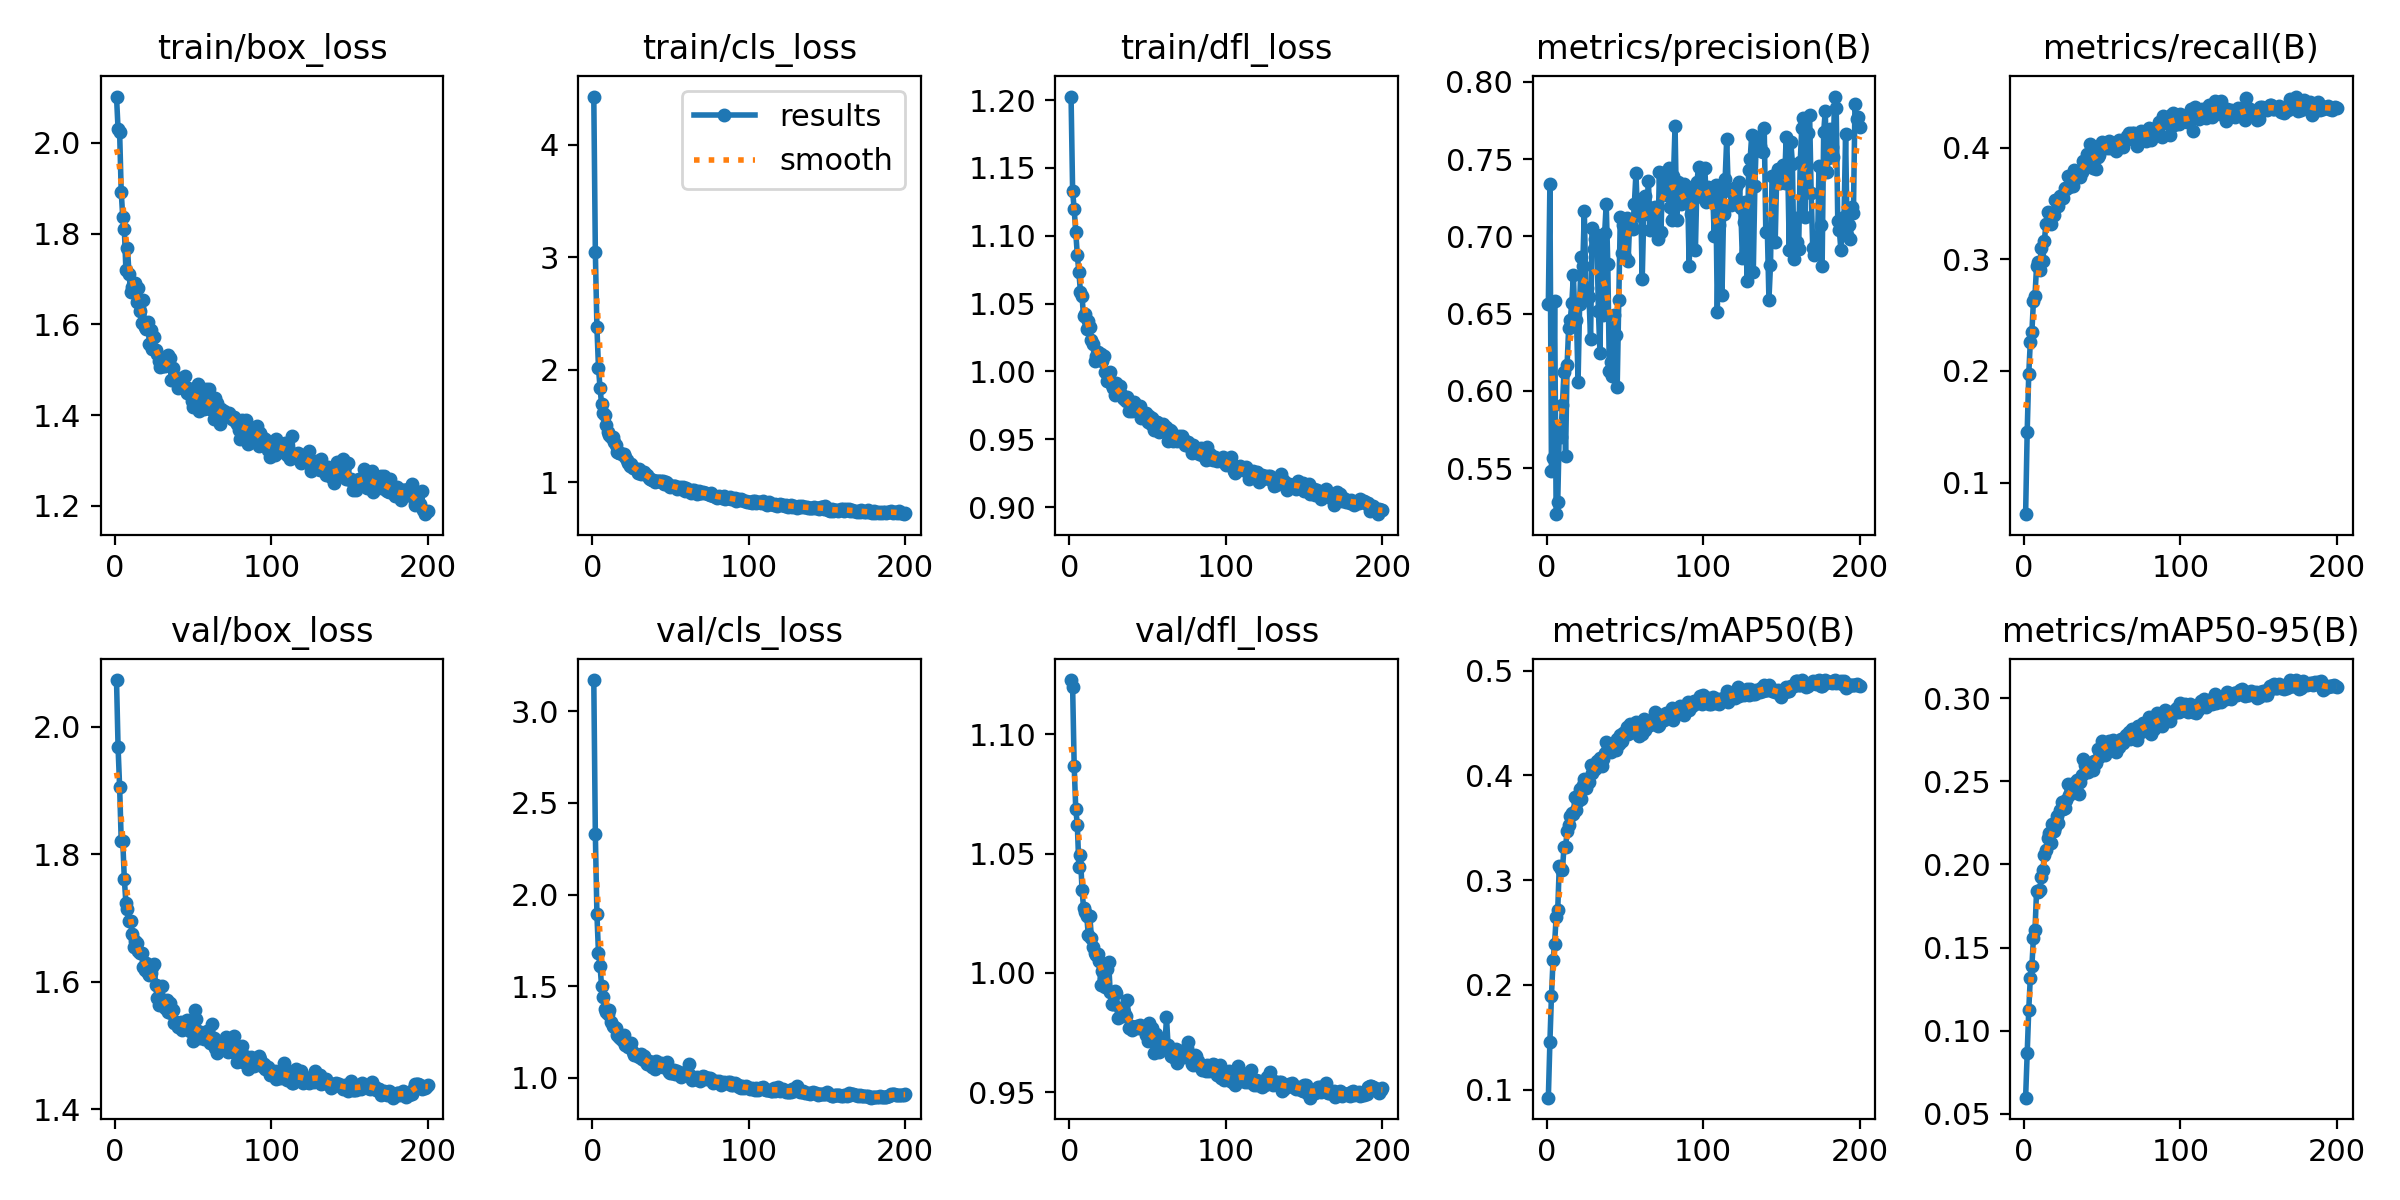

Values plotted in this chart, from the file beside it:
epoch, time, train/box_loss, train/cls_loss, train/dfl_loss, metrics/precision(B), metrics/recall(B), metrics/mAP50(B), metrics/mAP50-95(B), val/box_loss, val/cls_loss, val/dfl_loss, lr/pg0, lr/pg1, lr/pg2
1, 65.05, 2.102, 4.43, 1.203, 0.6564, 0.07168, 0.09228, 0.05958, 2.073, 3.171, 1.123, 0.000166, 0.000166, 0.000166
2, 126.8, 2.03, 3.044, 1.133, 0.7337, 0.1451, 0.1454, 0.08619, 1.967, 2.328, 1.12, 0.0003311, 0.0003311, 0.0003311
3, 185.1, 2.023, 2.38, 1.12, 0.5482, 0.1972, 0.1897, 0.1125, 1.905, 1.894, 1.087, 0.0004944, 0.0004944, 0.0004944
4, 244.7, 1.893, 2.018, 1.102, 0.5566, 0.2258, 0.2233, 0.1316, 1.821, 1.681, 1.069, 0.0004926, 0.0004926, 0.0004926
5, 305.2, 1.836, 1.837, 1.086, 0.6585, 0.2349, 0.2391, 0.1387, 1.82, 1.61, 1.062, 0.0004901, 0.0004901, 0.0004901
6, 364.9, 1.809, 1.691, 1.073, 0.5202, 0.2624, 0.265, 0.1559, 1.761, 1.5, 1.044, 0.0004876, 0.0004876, 0.0004876
7, 424.4, 1.721, 1.612, 1.059, 0.5281, 0.2676, 0.2716, 0.1604, 1.724, 1.442, 1.05, 0.0004852, 0.0004852, 0.0004852
8, 485.3, 1.768, 1.593, 1.055, 0.5739, 0.2938, 0.3137, 0.1841, 1.714, 1.377, 1.035, 0.0004827, 0.0004827, 0.0004827
9, 543.4, 1.712, 1.507, 1.04, 0.5703, 0.2975, 0.3106, 0.1837, 1.695, 1.361, 1.027, 0.0004802, 0.0004802, 0.0004802
10, 601.2, 1.672, 1.448, 1.042, 0.5906, 0.2901, 0.3094, 0.1846, 1.696, 1.349, 1.026, 0.0004777, 0.0004777, 0.0004777
11, 660.4, 1.682, 1.415, 1.032, 0.6122, 0.3103, 0.3313, 0.1924, 1.675, 1.368, 1.024, 0.0004752, 0.0004752, 0.0004752
12, 722.6, 1.671, 1.403, 1.037, 0.5578, 0.2987, 0.3312, 0.1964, 1.654, 1.305, 1.016, 0.0004728, 0.0004728, 0.0004728
13, 782.5, 1.691, 1.402, 1.032, 0.6171, 0.3168, 0.3466, 0.2055, 1.665, 1.283, 1.024, 0.0004703, 0.0004703, 0.0004703
14, 841.6, 1.65, 1.353, 1.023, 0.641, 0.3317, 0.353, 0.2088, 1.66, 1.277, 1.015, 0.0004678, 0.0004678, 0.0004678
15, 900.4, 1.681, 1.329, 1.02, 0.6458, 0.3419, 0.3614, 0.2159, 1.649, 1.27, 1.011, 0.0004654, 0.0004654, 0.0004654
16, 960, 1.63, 1.264, 1.008, 0.6569, 0.3418, 0.3636, 0.219, 1.645, 1.233, 1.008, 0.0004629, 0.0004629, 0.0004629
17, 1017, 1.603, 1.261, 1.012, 0.6748, 0.3312, 0.3629, 0.2127, 1.645, 1.225, 1.008, 0.0004604, 0.0004604, 0.0004604
18, 1074, 1.653, 1.26, 1.015, 0.6467, 0.3395, 0.3796, 0.2244, 1.623, 1.216, 1.008, 0.0004579, 0.0004579, 0.0004579
19, 1134, 1.595, 1.246, 1.013, 0.6462, 0.3394, 0.3671, 0.2203, 1.618, 1.206, 1.005, 0.0004554, 0.0004554, 0.0004554
20, 1193, 1.589, 1.25, 1.013, 0.6059, 0.3532, 0.3752, 0.2224, 1.629, 1.232, 0.995, 0.000453, 0.000453, 0.000453
21, 1250, 1.605, 1.224, 1.007, 0.6561, 0.3534, 0.3871, 0.229, 1.613, 1.182, 1.001, 0.0004505, 0.0004505, 0.0004505
22, 1307, 1.557, 1.193, 1.011, 0.6865, 0.3477, 0.3774, 0.2249, 1.61, 1.187, 0.9975, 0.000448, 0.000448, 0.000448
23, 1365, 1.588, 1.17, 0.9999, 0.6806, 0.3569, 0.3906, 0.2329, 1.614, 1.167, 0.994, 0.0004456, 0.0004456, 0.0004456
24, 1422, 1.545, 1.145, 0.9928, 0.7167, 0.3557, 0.397, 0.2378, 1.623, 1.17, 1.002, 0.0004431, 0.0004431, 0.0004431
25, 1480, 1.572, 1.162, 0.9981, 0.6642, 0.3547, 0.3878, 0.2335, 1.628, 1.19, 1.005, 0.0004406, 0.0004406, 0.0004406
26, 1538, 1.544, 1.122, 0.9992, 0.6666, 0.3637, 0.3924, 0.2338, 1.594, 1.142, 0.992, 0.0004381, 0.0004381, 0.0004381
27, 1598, 1.535, 1.123, 0.9899, 0.6606, 0.3629, 0.3935, 0.2389, 1.574, 1.123, 0.987, 0.0004356, 0.0004356, 0.0004356
28, 1657, 1.52, 1.113, 0.9877, 0.6334, 0.3748, 0.4102, 0.2487, 1.563, 1.128, 0.9868, 0.0004332, 0.0004332, 0.0004332
29, 1716, 1.506, 1.085, 0.9829, 0.7053, 0.3649, 0.4024, 0.2421, 1.574, 1.118, 0.9923, 0.0004307, 0.0004307, 0.0004307
30, 1775, 1.518, 1.115, 0.9916, 0.6919, 0.3717, 0.4072, 0.2441, 1.594, 1.114, 0.9914, 0.0004282, 0.0004282, 0.0004282
31, 1833, 1.507, 1.077, 0.9837, 0.6984, 0.3654, 0.4064, 0.2455, 1.564, 1.129, 0.9813, 0.0004258, 0.0004258, 0.0004258
32, 1892, 1.508, 1.083, 0.9893, 0.7012, 0.3802, 0.4137, 0.249, 1.559, 1.106, 0.9853, 0.0004233, 0.0004233, 0.0004233
33, 1950, 1.526, 1.088, 0.9834, 0.6519, 0.3753, 0.4112, 0.2456, 1.571, 1.122, 0.9827, 0.0004208, 0.0004208, 0.0004208
34, 2006, 1.533, 1.071, 0.9804, 0.6245, 0.3744, 0.4168, 0.2509, 1.553, 1.09, 0.9821, 0.0004183, 0.0004183, 0.0004183
35, 2063, 1.527, 1.064, 0.9793, 0.693, 0.3767, 0.4087, 0.2426, 1.566, 1.076, 0.9835, 0.0004158, 0.0004158, 0.0004158
36, 2123, 1.477, 1.034, 0.9785, 0.6492, 0.3739, 0.4153, 0.2499, 1.552, 1.092, 0.9818, 0.0004134, 0.0004134, 0.0004134
37, 2180, 1.505, 1.032, 0.9812, 0.702, 0.3778, 0.4216, 0.2541, 1.556, 1.09, 0.9886, 0.0004109, 0.0004109, 0.0004109
38, 2237, 1.484, 1.016, 0.9706, 0.7212, 0.3877, 0.4314, 0.2634, 1.535, 1.062, 0.9771, 0.0004084, 0.0004084, 0.0004084
39, 2296, 1.483, 1.016, 0.9732, 0.6823, 0.3845, 0.4268, 0.2598, 1.536, 1.069, 0.9777, 0.0004059, 0.0004059, 0.0004059
40, 2354, 1.461, 1.001, 0.9711, 0.6131, 0.3945, 0.4269, 0.2571, 1.529, 1.049, 0.976, 0.0004035, 0.0004035, 0.0004035
41, 2415, 1.482, 1.013, 0.9772, 0.6188, 0.3834, 0.4221, 0.2559, 1.534, 1.091, 0.9772, 0.000401, 0.000401, 0.000401
42, 2477, 1.463, 1.011, 0.9759, 0.6099, 0.4033, 0.4297, 0.261, 1.537, 1.071, 0.9775, 0.0003985, 0.0003985, 0.0003985
43, 2537, 1.468, 1.008, 0.9705, 0.6495, 0.3858, 0.426, 0.2584, 1.524, 1.07, 0.9778, 0.0003961, 0.0003961, 0.0003961
44, 2596, 1.46, 1.009, 0.9721, 0.6364, 0.382, 0.4246, 0.2567, 1.532, 1.082, 0.9768, 0.0003936, 0.0003936, 0.0003936
45, 2653, 1.485, 1.006, 0.9743, 0.6023, 0.4008, 0.4347, 0.2623, 1.533, 1.058, 0.978, 0.0003911, 0.0003911, 0.0003911
46, 2712, 1.448, 0.9859, 0.966, 0.6586, 0.381, 0.4301, 0.261, 1.54, 1.069, 0.9771, 0.0003886, 0.0003886, 0.0003886
47, 2771, 1.461, 1.002, 0.9693, 0.7125, 0.3912, 0.4388, 0.2696, 1.534, 1.059, 0.9767, 0.0003861, 0.0003861, 0.0003861
48, 2832, 1.456, 0.9898, 0.9672, 0.6895, 0.3934, 0.4327, 0.2646, 1.523, 1.086, 0.9768, 0.0003837, 0.0003837, 0.0003837
49, 2890, 1.432, 0.9684, 0.969, 0.7071, 0.4004, 0.4401, 0.2703, 1.521, 1.032, 0.9739, 0.0003812, 0.0003812, 0.0003812
50, 2950, 1.418, 0.953, 0.9625, 0.6865, 0.4049, 0.4409, 0.2744, 1.508, 1.026, 0.9716, 0.0003787, 0.0003787, 0.0003787
51, 3006, 1.448, 0.9652, 0.9668, 0.7122, 0.4014, 0.4458, 0.2706, 1.556, 1.026, 0.9789, 0.0003763, 0.0003763, 0.0003763
52, 3067, 1.447, 0.9638, 0.9614, 0.6839, 0.4017, 0.4394, 0.2659, 1.541, 1.044, 0.9761, 0.0003738, 0.0003738, 0.0003738
53, 3123, 1.47, 0.969, 0.9658, 0.7094, 0.3999, 0.4489, 0.2731, 1.523, 1.024, 0.9768, 0.0003713, 0.0003713, 0.0003713
54, 3182, 1.41, 0.9345, 0.9571, 0.7075, 0.406, 0.4461, 0.2745, 1.512, 1.036, 0.9664, 0.0003688, 0.0003688, 0.0003688
55, 3240, 1.442, 0.9445, 0.9629, 0.7045, 0.4001, 0.4418, 0.2716, 1.519, 1.021, 0.9743, 0.0003663, 0.0003663, 0.0003663
56, 3298, 1.43, 0.9531, 0.9624, 0.7213, 0.4002, 0.4462, 0.2734, 1.516, 1.027, 0.9709, 0.0003639, 0.0003639, 0.0003639
57, 3354, 1.413, 0.9362, 0.9551, 0.7409, 0.4044, 0.4513, 0.2751, 1.511, 1.006, 0.9667, 0.0003614, 0.0003614, 0.0003614
58, 3414, 1.457, 0.9562, 0.9616, 0.714, 0.3999, 0.4416, 0.2706, 1.512, 1.024, 0.9697, 0.0003589, 0.0003589, 0.0003589
59, 3471, 1.424, 0.9223, 0.9557, 0.714, 0.3969, 0.4378, 0.2679, 1.524, 1.03, 0.972, 0.0003565, 0.0003565, 0.0003565
60, 3530, 1.458, 0.9448, 0.9614, 0.7245, 0.4028, 0.447, 0.2732, 1.508, 1.02, 0.969, 0.000354, 0.000354, 0.000354
... 140 more rows
